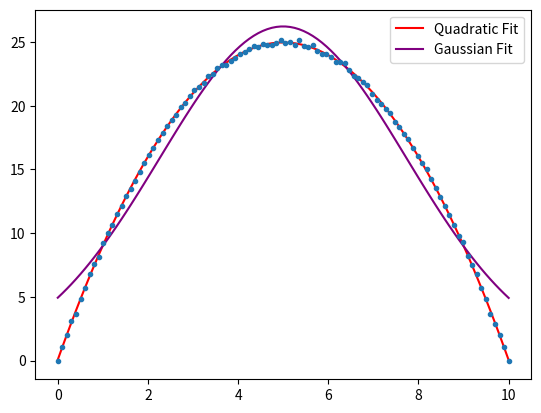

Write Python code to recreate this figure.
# -*- coding: utf-8 -*-
"""
This code does a basic Goodness of Fit analysis of some made up data.

First, it creates the data. The data come from a quadratic function, and
then some noise is added. The noise is Gaussian, with a mean of zero and
a standard deviation of "noise_level". You should play with the noise_level
variable to see what happens with data with more/less noise. Values between 
0.1 and 10 are instructive. You can also play with the "num_bins" variable
which determines how many data points you have. As usual, statistical 
analyses are more reliable with more data points.

Next, the code fits the noisy data to a quadratic function (which is by 
definition optimal) and a Gaussian function. The data were carefully chosen 
so that the Gaussian fit will often be decent. Then it plots the noisy data
along with the two best fit lines.

Next, it calculates the residuals (data - best_fit) for both fits. It 
squares each residual and divides it by the square of its y-uncertainty.
The sum of this is the chi-squared statistic. Loosely speaking, this
measures the variance of the data with respect to the fitted line, scaled
by the uncertainties. If everything goes well, the average value should be
around 1 as the average data point *should* miss the best-fit line by about
one errorbar. However, you don't want the actual average (divide by N,
where N is the number of data points, i.e. the "num_bins" variable). This
is because each fitting parameter reduces the number of degrees of freedom
by, in essence, promising to perfectly fit one data point (each) regardless
of what the data looks like. So we divide by (N - X) where X is the number
of fitted parameters. This is called the reduced chi squared.

The reduced chi squared should be approximately equal to 1. Much higher 
than 1 and your function is not a good fit (you need a better theory). Much 
lower than 1 and your uncertainties are so large that you could probably 
fit many different functions with equal success. In this latter case, it is 
like you are drawing the best fit line by hand, but instead of using a 
mechanical pencil to make a thin line you are using a large Sharpie, making 
a super thick line. The thick line will easily cover up most of your data 
points no matter what shape (function) your use to draw the line.

Finally, it uses the scipy.stats.chi2.cdf function (cumulative distribution
function) to determine the probability that the best-fit function is good.
It estimates how likely your number of data points, if truly drawn from 
your best-fit function, would look this scattered or more. If that 
probability is high, your function is likely valid. If low, you should try
a different function (or double check your uncertainties). Generally, a
5% or lower probability is questionable, and anything below 1% is safe to
say something went wrong. If the probability is "too high" (like 95% or
higher) you might want to check whether your uncertainties are too large 
as you may be "fitting with a Sharpie".

Because this is random, you can run the program a few times and see wildly
different results. Sometimes (but not often) the Gaussian fit is actually 
better, according to this test. So don't rely too heavily on it. Also, it's
always wise to specifically look at your reduced chi squared as well as 
the probability. Finally, you should never trust any statistical test
without eyeballing the data. Always plot it and look at it to make sure
things are reasonable.
"""

import numpy as np
import matplotlib.pyplot as plt
import scipy.optimize as optimize
import scipy.stats as stats


def myGauss(x, A, mean, sigma):
    return A*np.exp( - (x - mean)**2/(2*sigma**2) )

def quad(x, A, mid_x, shape):
    return A - shape*(x - mid_x)**2

num_bins = 100      # determines how many data points you need
p0 = (25, 5, 1)
xdata = np.linspace(0, 10, num_bins)
ydata = quad(xdata, *p0)

noise_level = 0.1       # try between 0.1 to 10
noise = np.random.normal(0, noise_level, num_bins)
noisy_ydata = ydata + noise

GaussGuess = (25, 5, 3)

popt1, pcov1 = optimize.curve_fit(quad, xdata, noisy_ydata, p0=p0)
popt2, pcov2 = optimize.curve_fit(myGauss, xdata, noisy_ydata, p0=GaussGuess)

quad_theory = quad(xdata, *popt1)
Gauss_theory = myGauss(xdata, *popt2)

plt.errorbar(xdata, noisy_ydata, yerr=noise_level, fmt=".")
plt.plot(xdata, quad_theory, color="red", label="Quadratic Fit")
plt.plot(xdata, Gauss_theory, color="purple", label="Gaussian Fit")
plt.legend()
plt.show()

R1 = noisy_ydata - quad_theory
R2 = noisy_ydata - Gauss_theory

quad_chi2 = sum( (R1/noise_level)**2 )
Gauss_chi2 = sum( (R2/noise_level)**2 )

quad_df = num_bins - len(popt1)
Gauss_df = num_bins - len(popt2)

print("Quadratic fit: Chi-squared:", quad_chi2)
print("Deg. Freedom:", quad_df, "Reduced Chi-squared:", quad_chi2/quad_df)
print("Probability it's a good fit:", 1 - stats.chi2.cdf(quad_chi2, quad_df) )

print("Gaussian fit: Chi-squared:", Gauss_chi2)
print("Deg. Freedom:", Gauss_df, "Reduced Chi-squared:", Gauss_chi2/Gauss_df)
print("Probability it's a good fit:", 1 - stats.chi2.cdf(Gauss_chi2, Gauss_df) )
